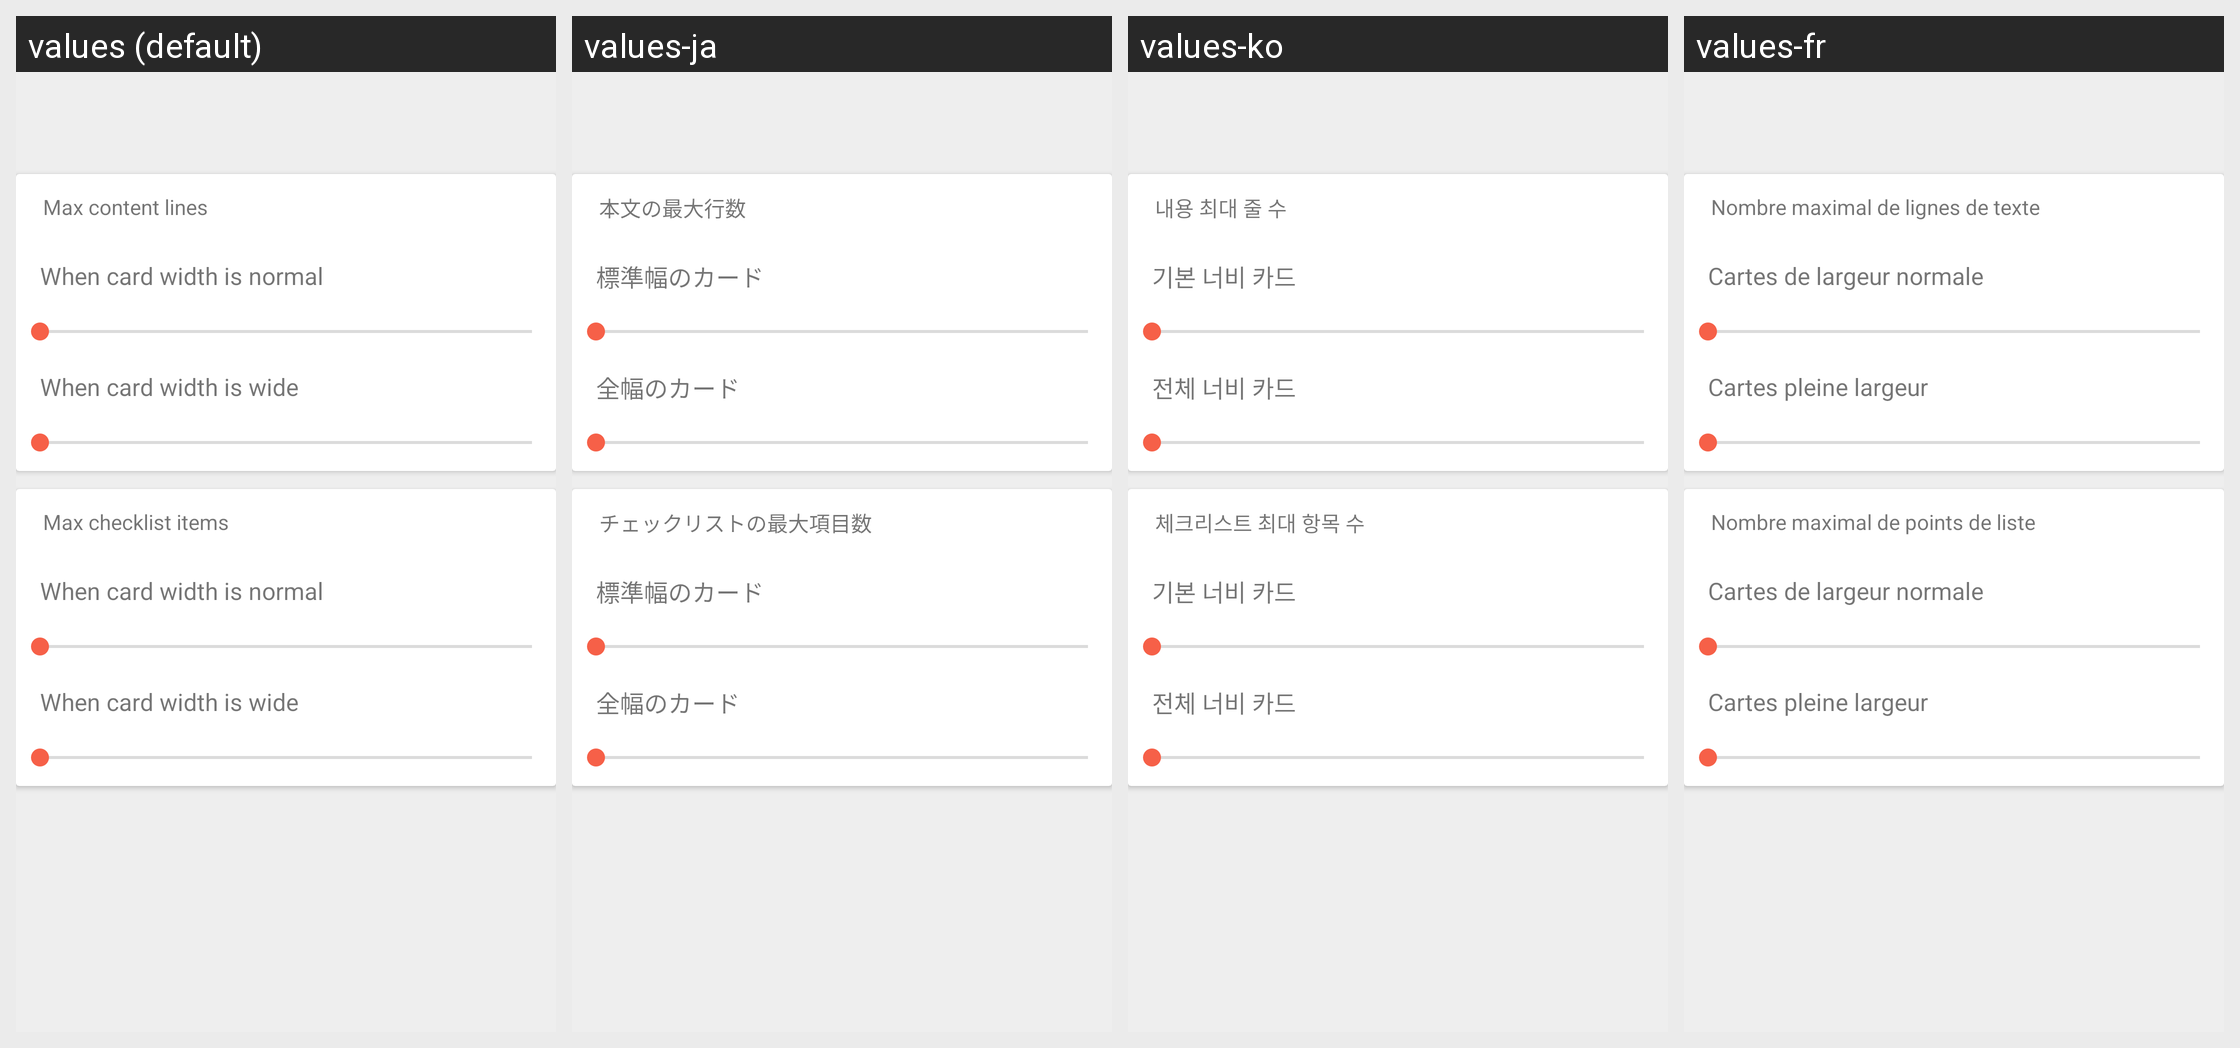

Strings drawn on this Android screen and how each of the app's shown locales translates them:
Android screen res/layout/activity_thing_card_appearance_settings.xml rendered under 4 locales, left to right: values (default), values-ja, values-ko, values-fr. Device: Nexus 5 (rendered at 1080×1920; each locale shown at half size, 540×960, under a caption strip naming it); theme EverythingDoneTheme.Settings.
Other locales in the repository, not shown: values-de, values-en, values-es, values-hi, values-it, values-pt, values-ru, values-zh, values-zh-rCN, values-zh-rHK, values-zh-rTW.
Strings drawn on this screen, with the default value and each locale's value (text and hints the layout hard-codes, and strings that could not be matched under every locale, appear in the picture but are not listed):

thing_card_appearance_content_max_lines
  values: Max content lines
  values-ja: 本文の最大行数
  values-ko: 내용 최대 줄 수
  values-fr: Nombre maximal de lignes de texte

thing_card_appearance_settings_span_normal
  values: When card width is normal
  values-ja: 標準幅のカード
  values-ko: 기본 너비 카드
  values-fr: Cartes de largeur normale

thing_card_appearance_settings_span_full
  values: When card width is wide
  values-ja: 全幅のカード
  values-ko: 전체 너비 카드
  values-fr: Cartes pleine largeur

thing_card_appearance_checklist_max_items
  values: Max checklist items
  values-ja: チェックリストの最大項目数
  values-ko: 체크리스트 최대 항목 수
  values-fr: Nombre maximal de points de liste
